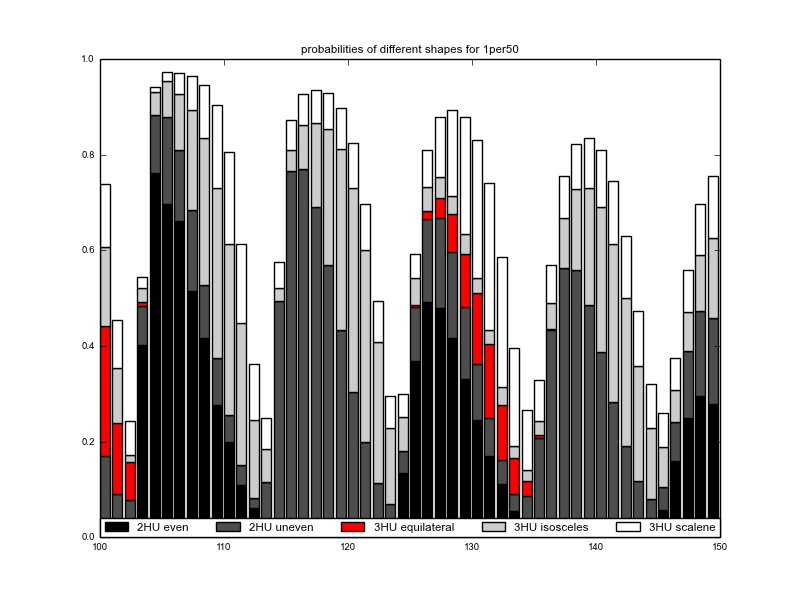

Values plotted in this chart, from the file beside it:
HU/50bp, 2HU even, 2HU uneven, 3HU equilateral, 3HU isosceles, 3HU scalene, 4HU or more
100, 8.33E-05, 0.17, 0.2723, 0.1638, 0.1319, 2.62E-01
101, 0.0008242, 0.08949, 0.1491, 0.1139, 0.1021, 5.45E-01
102, 0.03764, 0.04051, 0.07848, 0.01606, 0.07058, 7.57E-01
103, 0.4023, 0.08232, 0.006487, 0.02973, 0.02379, 4.55E-01
104, 0.7618, 0.121, 5.68E-05, 0.04837, 0.009663, 5.91E-02
105, 0.6976, 0.1806, 0, 0.07622, 0.0195, 2.60E-02
106, 0.6621, 0.1482, 0, 0.1171, 0.04326, 2.92E-02
107, 0.5161, 0.1679, 0, 0.2098, 0.07195, 3.43E-02
108, 0.4166, 0.1116, 0, 0.3069, 0.111, 5.39E-02
109, 0.2761, 0.09889, 0, 0.3553, 0.1741, 9.56E-02
110, 0.2001, 0.05482, 0, 0.3579, 0.1926, 1.95E-01
111, 0.1103, 0.04025, 0, 0.2975, 0.1657, 3.86E-01
112, 0.06082, 0.02204, 0, 0.1629, 0.1166, 6.38E-01
113, 0.01871, 0.09744, 0, 0.0682, 0.06559, 7.50E-01
114, 0.006356, 0.487, 0, 0.02722, 0.05487, 4.25E-01
115, 0.0003108, 0.7664, 0, 0.0441, 0.06151, 1.28E-01
116, 0.0001351, 0.7696, 0, 0.09337, 0.06435, 7.25E-02
117, 9.35E-06, 0.6913, 0, 0.1759, 0.06788, 6.50E-02
118, 2.14E-05, 0.5693, 0, 0.2851, 0.07413, 7.15E-02
119, 0, 0.4326, 0, 0.3802, 0.08484, 1.02E-01
120, 7.84E-05, 0.3035, 0, 0.4276, 0.09406, 1.75E-01
121, 0.0001621, 0.1983, 0, 0.403, 0.09474, 3.04E-01
122, 0.003081, 0.1104, 0, 0.2946, 0.08567, 5.06E-01
123, 0.01685, 0.05348, 1.38E-05, 0.1581, 0.068, 7.04E-01
124, 0.1334, 0.04705, 0.0005586, 0.07002, 0.04824, 7.01E-01
125, 0.3687, 0.1123, 0.005485, 0.05628, 0.05052, 4.07E-01
126, 0.4916, 0.1736, 0.01805, 0.05019, 0.07769, 1.89E-01
127, 0.4789, 0.1883, 0.04296, 0.04351, 0.1261, 1.20E-01
128, 0.4159, 0.1811, 0.07893, 0.03766, 0.1808, 1.06E-01
129, 0.3319, 0.1508, 0.1098, 0.04239, 0.2446, 1.20E-01
130, 0.2456, 0.1165, 0.1487, 0.03158, 0.2885, 1.69E-01
131, 0.169, 0.08094, 0.1546, 0.0291, 0.3068, 2.60E-01
132, 0.1109, 0.05062, 0.1153, 0.03664, 0.2729, 4.14E-01
133, 0.05589, 0.03394, 0.07601, 0.02577, 0.2048, 6.04E-01
134, 0.02888, 0.05717, 0.03061, 0.02341, 0.1262, 7.34E-01
135, 0.007604, 0.1996, 0.006494, 0.02982, 0.08455, 6.72E-01
136, 0.00282, 0.4316, 0.0008057, 0.05573, 0.07937, 4.30E-01
137, 0.000383, 0.5632, 6.25E-05, 0.1048, 0.08666, 2.45E-01
138, 0.0004097, 0.5585, 0, 0.17, 0.09363, 1.77E-01
139, 6.74E-05, 0.4866, 0, 0.243, 0.1062, 1.64E-01
140, 0.0003358, 0.3874, 0, 0.3027, 0.1197, 1.90E-01
141, 0.0001977, 0.2837, 0, 0.3292, 0.1321, 2.55E-01
142, 0.001386, 0.1892, 0, 0.3089, 0.1315, 3.69E-01
143, 0.003423, 0.1141, 0, 0.2407, 0.1156, 5.26E-01
144, 0.01825, 0.06186, 0, 0.1475, 0.09248, 6.80E-01
145, 0.0578, 0.04724, 0, 0.08456, 0.07028, 7.40E-01
146, 0.159, 0.08195, 0, 0.06684, 0.0671, 6.25E-01
147, 0.2495, 0.14, 0, 0.08246, 0.08619, 4.42E-01
148, 0.2946, 0.1794, 0, 0.1174, 0.1065, 3.02E-01
149, 0.279, 0.1797, 0, 0.1675, 0.1306, 2.43E-01
